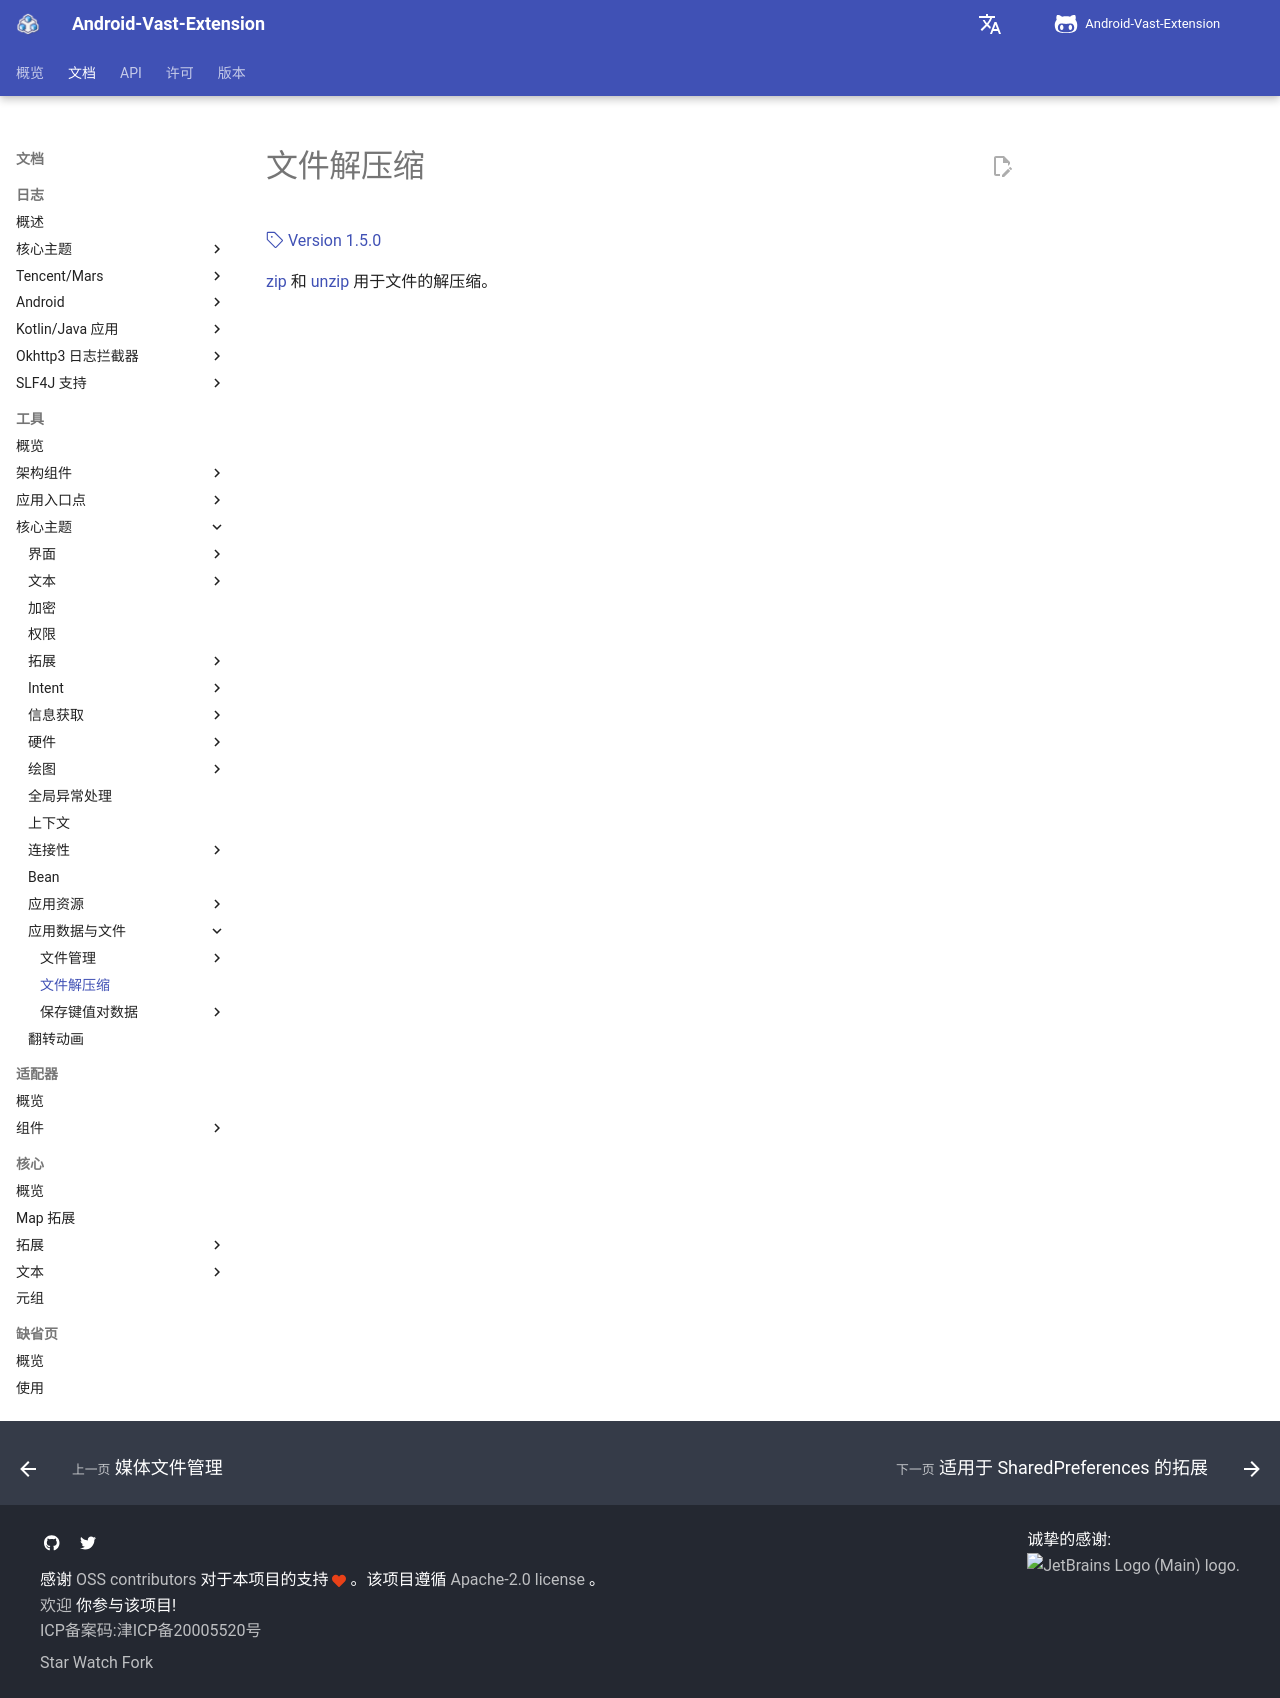

repository: SakurajimaMaii/AVE-DOC · page: documents/tools/core-topics/app-data-and-files/file-compressed/index.html · generator: mkdocs

# 文件解压缩

[:octicons-tag-24: Version 1.5.0](https://sakurajimamaii.github.io/AVE-DOC/version/tools/#150)

[zip](https://api.ave.entropy2020.cn/tools/com.ave.vastgui.tools.utils/zip.html) 和 [unzip](https://api.ave.entropy2020.cn/tools/com.ave.vastgui.tools.utils/unzip.html) 用于文件的解压缩。
